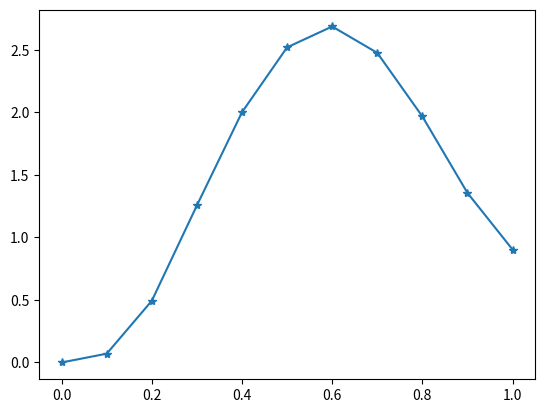

The script that saved this image:
# -*- coding:-utf-8 -*-
# This programme aims at sovling the SDOF problems in
#"Dynamics of Structures  - 2nd Edition" example E7-2
#Impact force, Nonlinear stiffiness and nonlinear damp related.
# Numerical Solution
import numpy as np
import matplotlib.pyplot as plt

def func_f_D(para):
	return 0.2*para

def func_f_S(para, pv, uy, um):
	if pv>=0:
		if -uy <=para < uy:
			return 5*para
		elif uy <= para <= um:
			return 6
		else:
			print('para=',para)
			print('para=',para)
			raise ValueError
	elif pv<0:
		if -uy <=para < (um-2*uy):
			return -6
		elif (um-2*uy) <= para <= um:
			return -6+5*(para-(um-2*uy))
		else:
			print('para=',para)
			print('para=',para)
			raise ValueError
	else:
		raise ValueError

def func_k(para, pv, uy, um):
	if pv>=0:
		if -uy <=para < uy:
			return 5
		elif uy <= para <= um:
			return 0
		else:
			raise ValueError
	elif pv<0:
		if -uy <=para < (um-2*uy):
			return 0
		elif (um-2*uy) <=para <= um:
			return 5
		else:
			raise ValueError
	else:
		raise ValueError

def func_p(para):
	if 0<=para<=0.1:
		return 50*para
	elif 0.1<para<=0.2:
		return 5+30*(para-0.1)
	elif 0.2<para<=0.3:
		return 8-10*(para-0.2)
	elif 0.3<para<=0.4:
		return 7-20*(para-0.3)
	elif 0.4<para<=0.5:
		return 5-20*(para-0.4)
	elif 0.5<para<=0.6:
		return 3-10*(para-0.5)
	elif 0.6<para<=0.7:
		return 2-10*(para-0.6)
	elif 0.7<para<=0.8:
		return 1-10*(para-0.7)
	elif 0.8<para:
		return 0
	else:
		raise ValueError

m = 0.1
c = 0.2

t = 0
t_s = 0.1
t_total = 1.0
n_t = int(t_total/t_s)+1

u = 0
u_y = 1.2
u_m = 0

v = 0
u_array = np.zeros(n_t)
t_array = np.zeros(n_t)
i = 0
while(t<1.0 and i<1e3):
	u_array[i] = u
	t_array[i] = t
	p = func_p(t)
	f_S = func_f_S(u,v,u_y,u_m)
	f_D = func_f_D(v)

	a = 1/m * (p - f_D - f_S)
	k = func_k(u,v,u_y,u_m)
	k_d = k + 3*c/t_s + 6*m/(t_s**2)

	delta_p = func_p(t+t_s) - func_p(t)
	delta_p_d = delta_p + m*(6*v/t_s + 3*a) + c*(3*v + t_s*a/2)

	delta_u = delta_p_d/k_d
	delta_v = 3*delta_u/t_s - 3*v - t_s*a/2

	print(
	 '\t', 't=',   format(t, '.3f'), 
	 '\t', 'p=',   format(p, '.3f'), 
	 '\t', 'k=',   format(k, '.3f'), 
	 '\t', 'k_d=', format(k_d, '.3f'),
	 '\t', 'u=',   format(u, '.3f'), 
	 '\t', 'v=',   format(v, '.3f'),
	 '\t', 'a=',   format(a, '.3f'),
	 '\t', 'du=',  format(delta_u, '.3f'), 
	 '\t', 'dv=',  format(delta_v, '.3f'),
	 '\t', 'f_S=', format(f_S, '.3f'),
	 '\t', 'f_D=', format(f_D, '.3f')
	 )

	u = u + delta_u
	v = v + delta_v

	if u<u_m:
		u_m = u_m
	elif u >= u_m:
		u_m = u
	else:
		raise ValueError

	print('u_m=',u_m)
	
	t = t + t_s
	i = i + 1

plt.plot(t_array,u_array,'-*')
plt.show()
